Run: headless pygame with SDL's dummy video driver; simulated clock (each Clock.tick advances the game by its frame time, no real sleeping); random seed 0; keys injected as events and as key.get_pressed() state; no mouse input.
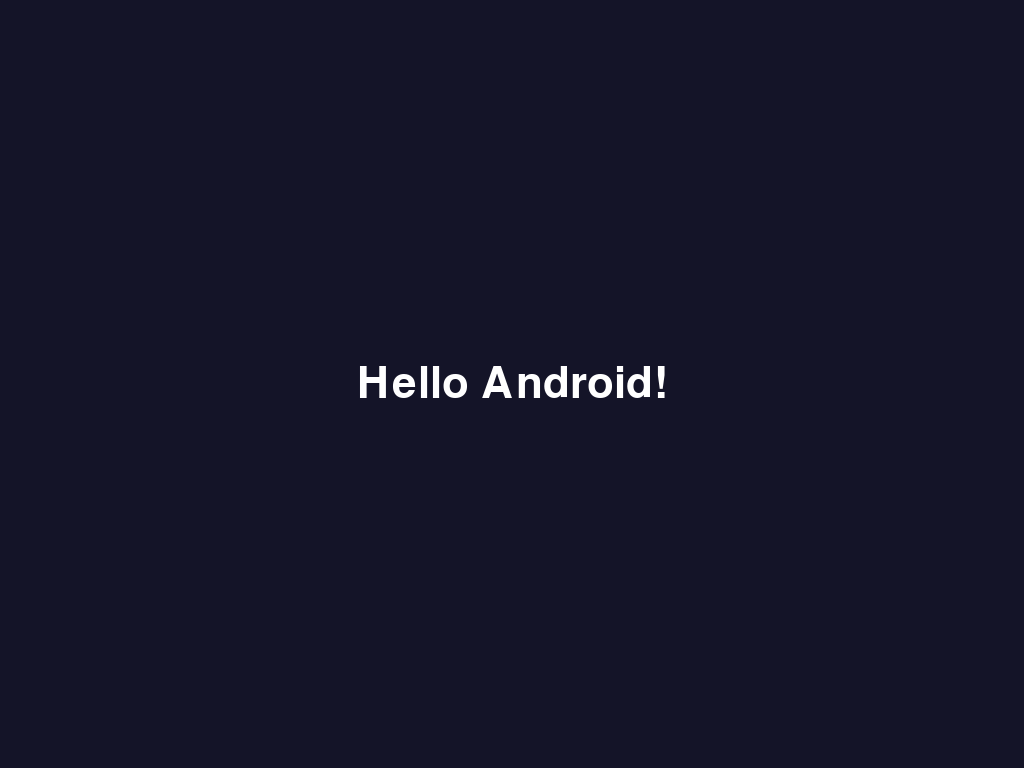
Frame 1 of 4 · flips 1–60 · no input
Frame 2 of 4 · flips 61–180 · tapped SPACE, RETURN · held RIGHT (→), D · screen unchanged from frame 1, image omitted
Frame 3 of 4 · flips 181–300 · held DOWN (↓), S · screen unchanged from frame 2, image omitted
Frame 4 of 4 · flips 301–420 · held LEFT (←), A, UP (↑), W · screen unchanged from frame 3, image omitted

The pygame program that drew these frames:

# from kivy.app import App
# from kivy.uix.label import Label

# class MyApp(App):
#     def build(self):
#         return Label(text="Hello Android!")

# MyApp().run()

import pygame
import sys

# Standard initialization
pygame.init()

# 1. DYNAMIC RESOLUTION: Use (0,0) and FULLSCREEN to get the phone's actual resolution
# This prevents stretching or aspect ratio issues.
info = pygame.display.Info()
screen = pygame.display.set_mode((info.current_w, info.current_h), pygame.FULLSCREEN)
pygame.display.set_caption("Hello Android")

# 2. SAFE FONT LOADING: Default fonts (None) can sometimes fail on specific Android builds.
# We render the text once to use in the loop.
try:
    font = pygame.font.SysFont("sans-serif", 64)
except:
    font = pygame.font.Font(None, 64)

text = font.render("Hello Android!", True, (255, 255, 255))
text_rect = text.get_rect(center=(info.current_w // 2, info.current_h // 2))

clock = pygame.time.Clock()

while True:
    for event in pygame.event.get():
        if event.type == pygame.QUIT:
            pygame.quit()
            sys.exit()
        
        # 3. TOUCH INPUT: Android touch events map to FINGERDOWN
        if event.type == pygame.FINGERDOWN:
            print("Screen touched!")

    screen.fill((20, 20, 40))  # A nice dark blue
    screen.blit(text, text_rect)
    pygame.display.flip()
    
    clock.tick(60)
